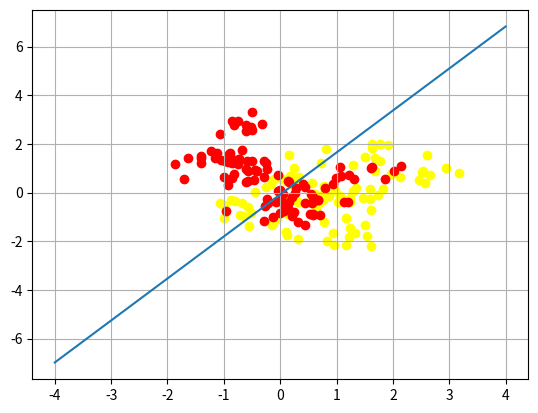

Recreate this plot in Python.
import numpy as np
import matplotlib.pyplot as plt
np.random.seed(42)
X1 = np.random.multivariate_normal([1, 0], [[1,0], [0,1]], 10)
X2 = np.random.multivariate_normal([0, 1], [[1,0], [0,1]], 10)

XX1 = np.vstack([np.random.multivariate_normal(X1[i], [[0.1, 0], [0, 0.1]], 10) for i in range(10)])
XX2 = np.vstack([np.random.multivariate_normal(X2[i], [[0.1, 0], [0, 0.1]], 10) for i in range(10)])
X = np.vstack([XX1, XX2])

Y1 = np.ones(100)
Y2 = -np.ones(100)
Y = np.concatenate([Y1, Y2])

X_1 = np.hstack((np.ones((X.shape[0], 1)), X))
beta_chapeau = np.linalg.inv(X_1.T @ X_1) @ X_1.T @ Y
x = np.linspace(-4, 4, 100)
y = beta_chapeau[0] - beta_chapeau[1] * x / beta_chapeau[2]
y_pred = (X_1 @ beta_chapeau > 0.5).astype(int)
print(np.mean((y_pred - Y) ** 2))
plt.plot(x, y)
plt.scatter(X[Y == 1][: , 0], X[Y == 1][:, 1], color = 'yellow', label = 'Class +1')
plt.scatter(X[Y == -1][: , 0], X[Y == -1][:, 1], color = 'red', label = 'Class -1')
plt.grid(True)
plt.show()





